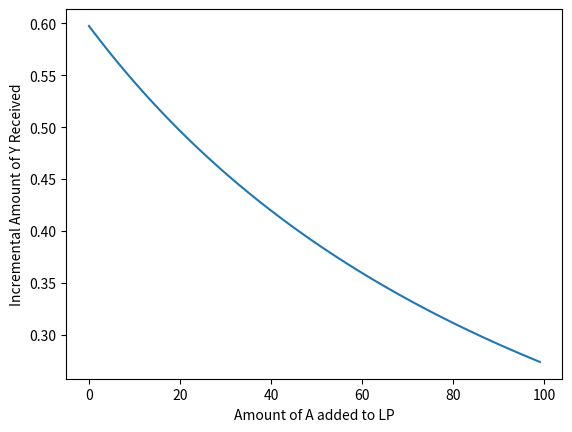
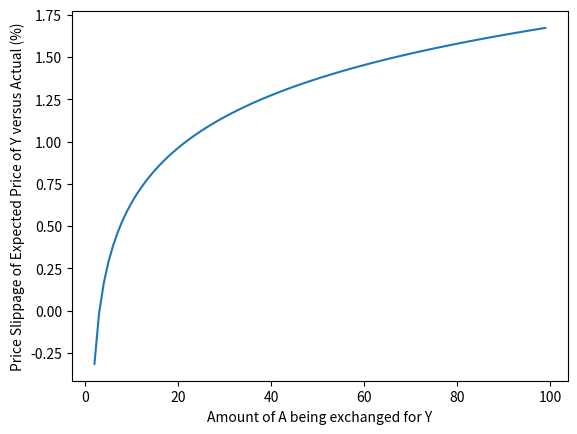
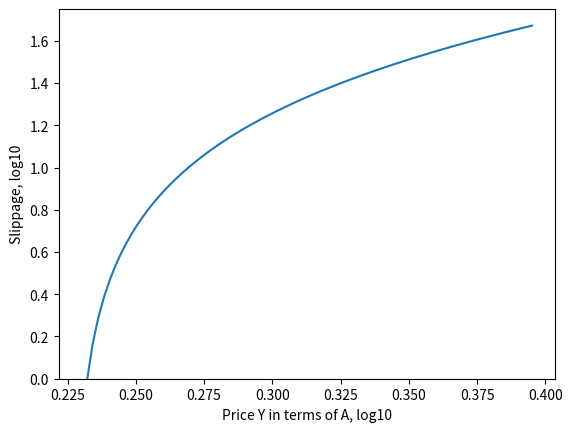
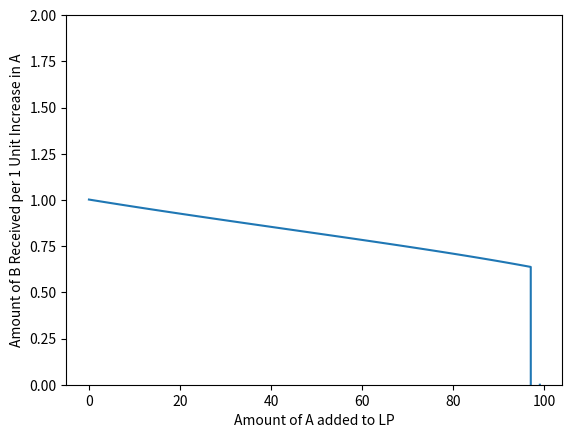
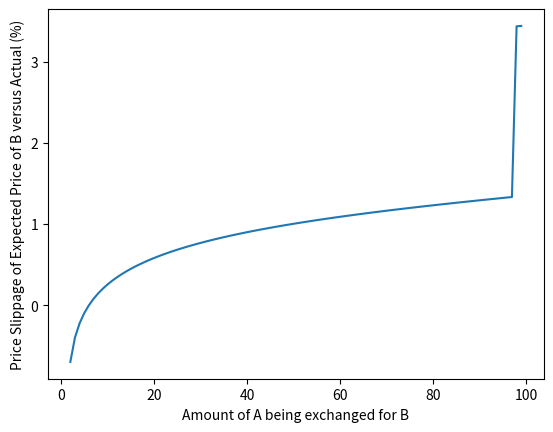

These figures' Python source, in order: (Note: this script raises an exception after producing the figures.)
'''
1. Create Math equations that gives us price of y in terms of a
2. Create a loop to iterate through and simulate different slippage paths
3. Graph
'''

import numpy as np
import scipy.optimize as opt
import matplotlib.pyplot as plt


'''
sigma = 0.2
eta = 0.8
Ufun = function(a,b,y) {
  
  x = (a^(1-sigma) + b^(1-sigma))^(1/(1-sigma))
  U = x^(1-eta) + y^(1-eta)
  
  return(U)
  
}
a0 = 10
b0 = 10
y0 = 10
Ustart = Ufun(a0, b0, y0)
Ufun(a0, b0, y0)
ayprice = function(delA) {
  
  rootfun = function(delY) {
    return(Ufun(a0 + delA, b0, y0 - delY) - Ustart)
  }
  
  
  out = uniroot(rootfun, c(0, 10))$root
  return(out)
  
}
'''



class data_ay():
    def __init__(self, sigma, eta, a0, b0, y0):
        self.sigma = sigma
        self.eta = eta
        self.a = a0
        self.b = b0
        self.y = y0
      
    def Ufun(self, a, b, y):
        x = (a**(1-self.sigma) + b**(1-self.sigma))**(1/(1-self.sigma))
        U = x**(1-self.eta) + y**(1-self.eta)
        return(U)

    def quantity(self, delA):
        UStart = self.Ufun(self.a, self.b, self.y)
        delY = opt.root(lambda delY: self.Ufun(self.a + delA, self.b, self.y - delY) - UStart, 3.41)
        
        return delY

    def price(self, delA):
        delY = self.quantity(delA).x[0]
        ratio = delA / delY

        return ratio

    def slippage(self, delA):
        return (((self.price(delA) / self.price(1)) - 1) * 100)



    # def update_a(self, delA):
    #     self.a = self.start(self.a0) + ((1 + self.f) * delA)
        
    # def update_y(self, self.quantity(delA))
    #     self.y0 = self.start(self.y0) - quantity(delA)
 
    # def count(self, a0, b0, y0):
    #     self.a0 = self.update_a(delA)
    #     self.y0 = self.update_y(self.quantity(delA))


    # def limit(self, delA):
    #   y0 = self.y
    #   y0 = y0 - self.quantity(delA).x[0]
    #   if int(y0) > 0:
    #     print(1) 
    #   else:
    #     print('More liquidity must be locked in asset Y before swap can be executed.')


d = data_ay(.2, .8, 100, 100, 100)
UStart_ay = d.Ufun(d.a, d.b, d.y)
UStart_ay

'''
Running Diagnostic tests for AY swaps
'''
# print(d.limit())
# delY = d.quantity(3)
# print(delY.x[0])
# print(d.price(3))
# d.quantity(3).x[0]
# print(d.quantity(3).x[0]), 0.56, 1.084
# print(d.quantity(35).x[0])
# print(d.slippage(3, 1))
# print(d.slippage(5))
# print((d.price(3)/d.price(1) - 1) * 100)


'''
Graph of incremental Y received for 1 unit increases in A.
'''
delA = [i for i in range(100)]
difference = [(d.quantity(i).x[0]-d.quantity(i-1).x[0]) for i in range(100)]

plt.plot(delA, difference)
#plt.ylim([0, 1])
#plt.xlim([0, 12])
plt.xlabel('Amount of A added to LP')
plt.ylabel('Incremental Amount of Y Received')
plt.show()


'''
Graph of price slippage
'''
delA = [i for i in range(100)]
slippage = ([d.slippage(i) for i in range(100)])
slippage = np.log10(np.array(slippage))

plt.plot(delA, slippage)
#plt.xlim(0,35)
#plt.ylim(0, 2.2)
plt.xlabel('Amount of A being exchanged for Y')
plt.ylabel('Price Slippage of Expected Price of Y versus Actual (%)')
plt.show()


'''
slippage as a function of price

how much A you spend in order to get 1 y should be
increasing, while the quantity of A increases
and while the quantity of y decreases.
'''
slippage =np.array([d.slippage(i) for i in range(100)])
price = np.array([d.price(i) for i in range(100)])
price = np.log10(price)
slippage = np.log10(slippage)

plt.plot(price, slippage)
plt.xlabel('Price Y in terms of A, log10')
plt.ylabel('Slippage, log10')
plt.ylim(0, 1.75)
plt.show()




class data_by():
    def __init__(self, sigma, eta, a0, b0, y0):
        self.sigma = sigma
        self.eta = eta
        self.a = a0
        self.b = b0
        self.y = y0
      
    def Ufun(self, a, b, y):
        x = (a**(1-self.sigma) + b**(1-self.sigma))**(1/(1-self.sigma))
        U = x**(1-self.eta) + y**(1-self.eta)
        return(U)

    def quantity(self, delB):
        UStart = self.Ufun(self.a, self.b, self.y)
        delY = opt.root(lambda delY: self.Ufun(self.a, self.b + delB, self.y - delY) - UStart, 3.41)
        
        return delY

    def price(self, delB):
        delY = self.quantity(delB).x[0]
        ratio = delB / delY

        return ratio

    def slippage(self, delB):
        return (((self.price(delB) / self.price(1)) - 1) * 100)




c = data_by(.2, .8, 100, 100, 100)
UStart_by = c.Ufun(c.a, c.b, c.y)




class data_ab():
    def __init__(self, sigma, eta, a0, b0, y0):
        self.sigma = sigma
        self.eta = eta
        self.a = a0
        self.b = b0
        self.y = y0

    def Ufun(self, a, b, y):
        x = (a**(1-self.sigma) + b**(1-self.sigma))**(1/(1-self.sigma))
        U = x**(1-self.eta) + y**(1-self.eta)
        return(U)

    def quantity(self, delA):
        UStart = self.Ufun(self.a, self.b, self.y)
        delB = opt.root(lambda delB: self.Ufun(self.a + delA, self.b - delB, self.y) - UStart, 3.44)

        return delB

    def price(self, delA):
        delB = self.quantity(delA).x[0]
        ratio = delA / delB

        return ratio

    def slippage(self, delA):
        return ((self.price(delA) / self.price(1)) - 1) * 100




b = data_ab(.2, .8, 100, 100, 100)
UStart_ab = b.Ufun(b.a, b.b, b.y)
UStart_ab

# delB = b.quantity(2)
# print(delB.x[0])
# print(b.quantity().x[0])
# print(b.quantity(35).x[0])
# print(b.slippage(2))
# print(b.price(3))
# b.quantity(2).x[0]

'''
Graph of amount of b received per 1 unit increase in A
'''
difference = [(b.quantity(i).x[0]-b.quantity(i-1).x[0]) for i in range(100)]
delA = [i for i in range(100)]
plt.plot(delA, difference)
plt.ylim([0, 2])
# plt.xlim([0, 11])
plt.xlabel('Amount of A added to LP')
plt.ylabel('Amount of B Received per 1 Unit Increase in A')
plt.show()

'''
Graph of price slippage for AB swaps

how much A you spend in order to get 1 B should be
increasing, while the quantity of A increases
and while the quantity of b decreases.
'''
price = np.array([b.price(i) for i in range(100)])
delA = [i for i in range(100)]
quant = [b.quantity(i).x[0] for i in range(100)]
slippage = np.array([b.slippage(i)for i in range(100)])
# slippage = np.log10(slippage)
plt.plot(delA, np.log10(slippage))
# plt.xlim(0,30)
# plt.ylim(0, 10)
plt.xlabel('Amount of A being exchanged for B')
plt.ylabel('Price Slippage of Expected Price of B versus Actual (%)')
plt.show()


outer = np.linspace(0, 101, 50)
inner = np.linspace(0, 101, 50)

discrete_out = [i for i in range(0, 101)]
discrete_in = [i for i in range(0, 101)]

ay_slippage = [d.slippage(i) for i in discrete_out]
by_slippage = [c.slippage(i) for i in discrete_out]
ab_slippage = [b.slippage(i) for i in discrete_in]
cp_slippage = [cp.slippage(i) for i in discrete_in]
ay_slippage = [d.slippage(i) for i in outer]
by_slippage = [c.slippage(i) for i in outer]
ab_slippage = [b.slippage(i) for i in inner]
cp_slippage = [cp.slippage(i) for i in inner]
plt.plot(outer, np.log10(ay_slippage), 'r', label = 'A to Y')
plt.plot(outer, np.log10(by_slippage), 'k:', label = 'B to Y')
plt.plot(inner, np.log10(ab_slippage), label = 'A to B')
plt.plot(inner, np.log10(cp_slippage), label = 'CPMM')
plt.xlim(0, 100)
plt.ylim(0, 2.2)
# plt.xticks([0] + discrete_out)
plt.legend()
plt.title('Comparison of Price Slippage Paths between \nThree-Asset NAMM and CPMM')
plt.xlabel('Amount of Asset Traded in Exchange')
plt.ylabel('Price Slippage %, log10')
plt.show()




class data_CPMM():
    def __init__(self, a0, b0):
        self.a = a0
        self.b = b0

    def Ufun(self, a, b):
        U = self.a * self.b
        return(U)

    def quantity(self, delA):
        UStart = self.Ufun(self.a, self.b)
        delB = opt.root(lambda delB: ((self.a + delA) * (self.b - delB)) - UStart, 1)

        return delB

    def price(self, delA):
        delB = self.quantity(delA).x[0]
        ratio = delA / delB

        return ratio

    def slippage(self, delA):
        return ((self.price(delA) / self.price(1)) - 1) * 100

cp = data_CPMM(100, 100)
UStart_cp = cp.Ufun(cp.a, cp.b)
UStart_cp


'''
Running Diagnostic tests for AY swaps
'''
# delB = cp.quantity(3)
# print(delB.x[0])
# cp.quantity().x[0]
# print(cp.price(9))
